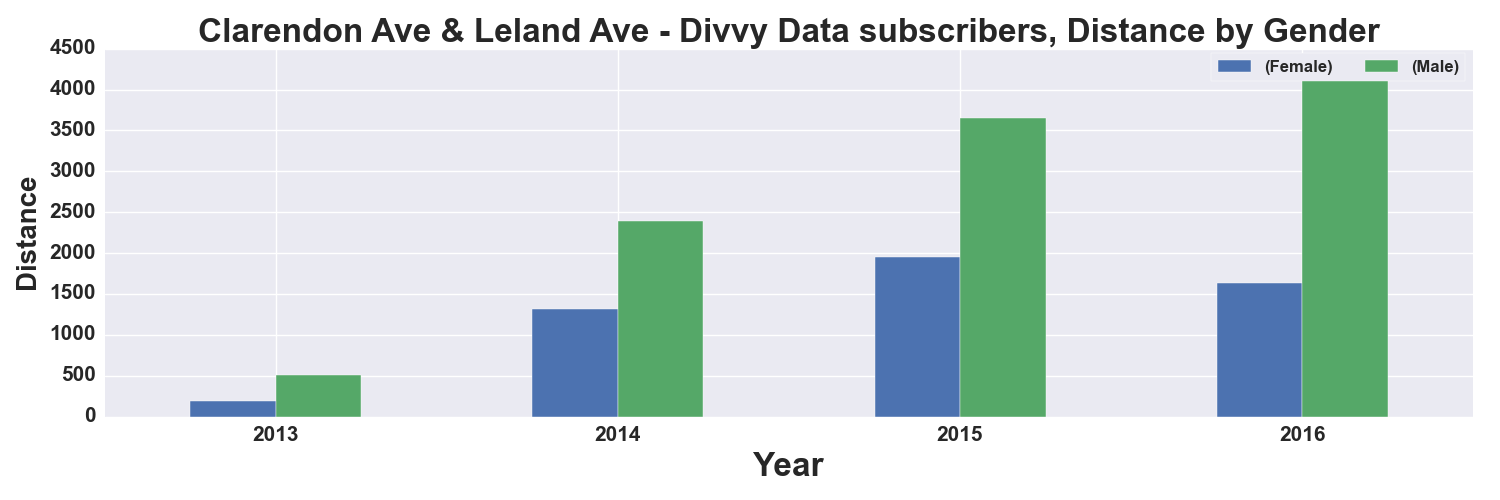

Values plotted in this chart, from the file beside it:
, START TIME YEAR, DISTANCE_Miles, DISTANCE_Miles
GENDER, , Female, Male
0, 2013, 187.0, 513.0
1, 2014, 1315, 2392
2, 2015, 1949, 3655
3, 2016, 1640, 4289
